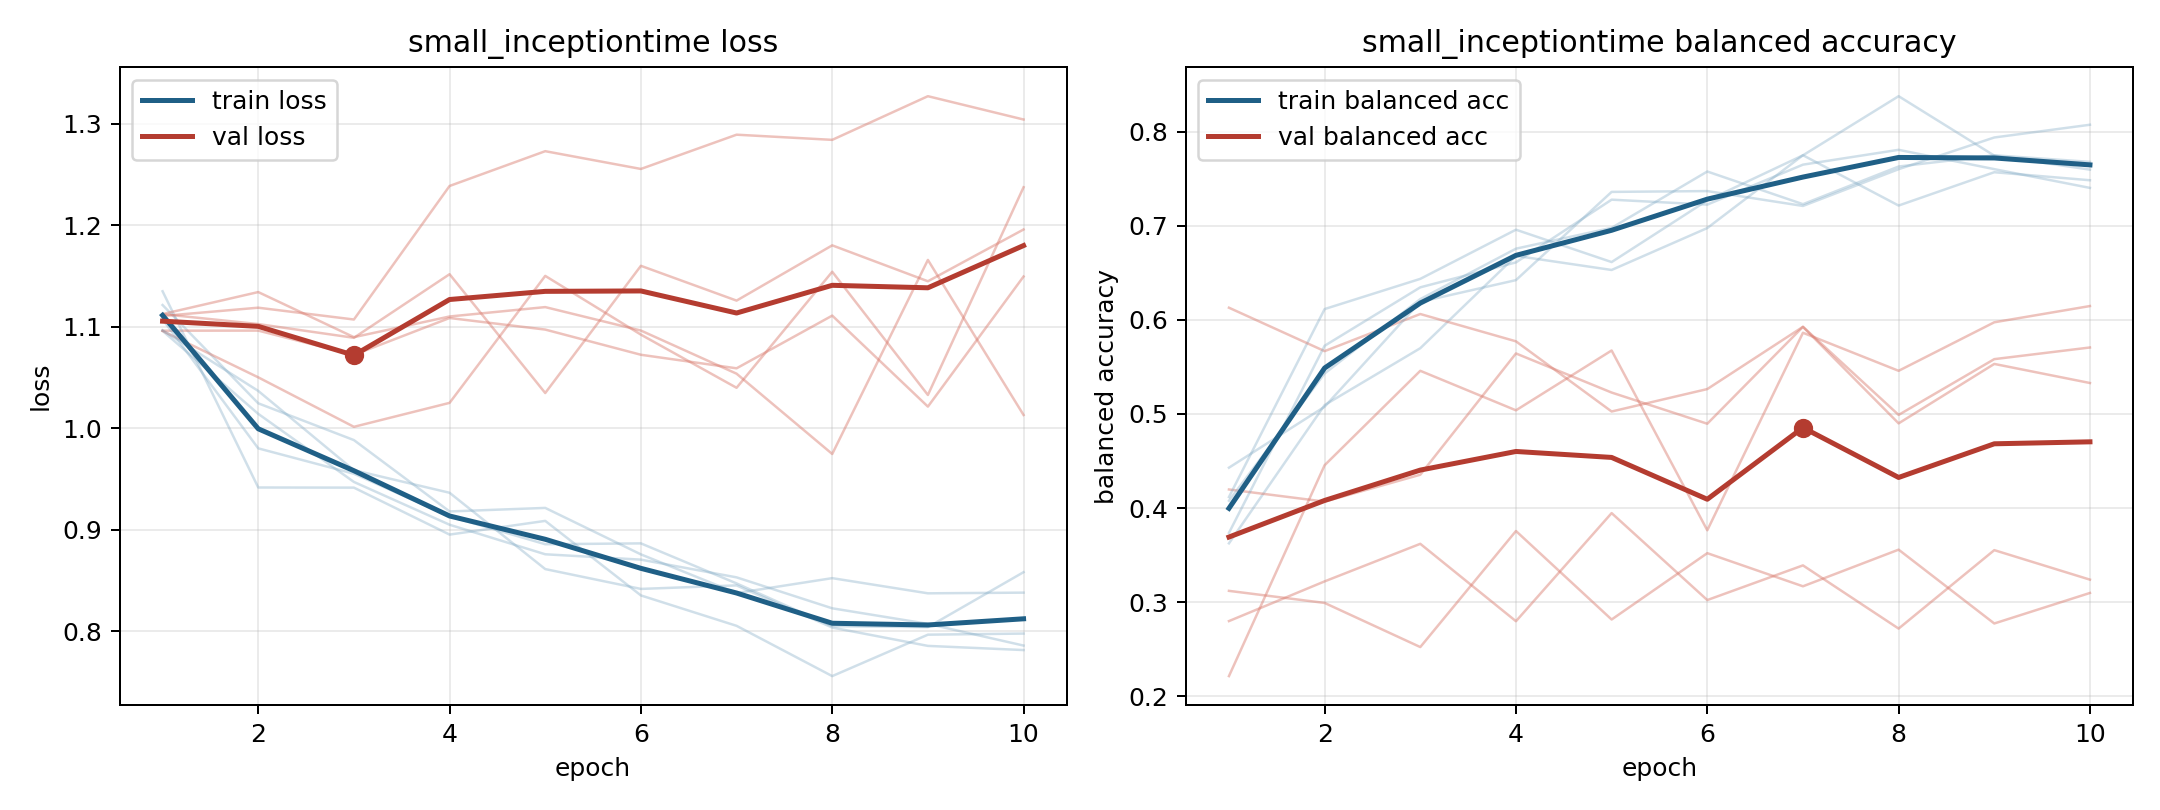

Values plotted in this chart, from the file beside it:
model, fold, epoch, train_loss, train_balanced_accuracy, val_loss, val_balanced_accuracy
small_inceptiontime, 1, 1, 1.122, 0.3625, 1.096, 0.4197
small_inceptiontime, 1, 2, 1.025, 0.5094, 1.096, 0.4068
small_inceptiontime, 1, 3, 0.9884, 0.5698, 1.072, 0.4354
small_inceptiontime, 1, 4, 0.9181, 0.668, 1.109, 0.5643
small_inceptiontime, 1, 5, 0.9216, 0.653, 1.097, 0.5227
small_inceptiontime, 1, 6, 0.8758, 0.6975, 1.073, 0.4896
small_inceptiontime, 1, 7, 0.8377, 0.7749, 1.059, 0.5926
small_inceptiontime, 1, 8, 0.8524, 0.7214, 1.111, 0.49
small_inceptiontime, 1, 9, 0.8374, 0.7568, 1.021, 0.5531
small_inceptiontime, 1, 10, 0.8381, 0.7483, 1.15, 0.5329
small_inceptiontime, 2, 1, 1.135, 0.4117, 1.113, 0.2799
small_inceptiontime, 2, 2, 0.9417, 0.6114, 1.103, 0.3221
small_inceptiontime, 2, 3, 0.9416, 0.6435, 1.089, 0.362
small_inceptiontime, 2, 4, 0.8953, 0.6958, 1.152, 0.2797
small_inceptiontime, 2, 5, 0.9088, 0.6614, 1.035, 0.3946
small_inceptiontime, 2, 6, 0.8354, 0.7269, 1.16, 0.3022
small_inceptiontime, 2, 7, 0.8054, 0.7748, 1.126, 0.3391
small_inceptiontime, 2, 8, 0.7558, 0.8376, 1.18, 0.2719
small_inceptiontime, 2, 9, 0.7967, 0.7745, 1.145, 0.3553
small_inceptiontime, 2, 10, 0.7978, 0.7596, 1.196, 0.3239
small_inceptiontime, 3, 1, 1.096, 0.4077, 1.096, 0.6129
small_inceptiontime, 3, 2, 1.014, 0.543, 1.05, 0.5667
small_inceptiontime, 3, 3, 0.9472, 0.622, 1.002, 0.6062
small_inceptiontime, 3, 4, 0.905, 0.6756, 1.025, 0.5771
small_inceptiontime, 3, 5, 0.8759, 0.6978, 1.15, 0.5026
small_inceptiontime, 3, 6, 0.8706, 0.7576, 1.092, 0.5264
small_inceptiontime, 3, 7, 0.8532, 0.7229, 1.04, 0.5926
small_inceptiontime, 3, 8, 0.8227, 0.7629, 1.154, 0.499
small_inceptiontime, 3, 9, 0.8073, 0.7748, 1.033, 0.5582
small_inceptiontime, 3, 10, 0.786, 0.7679, 1.238, 0.5706
small_inceptiontime, 4, 1, 1.097, 0.4429, 1.111, 0.312
small_inceptiontime, 4, 2, 1.037, 0.5076, 1.119, 0.2992
small_inceptiontime, 4, 3, 0.9588, 0.6191, 1.107, 0.2523
small_inceptiontime, 4, 4, 0.9365, 0.6422, 1.239, 0.3756
small_inceptiontime, 4, 5, 0.8613, 0.7359, 1.273, 0.2815
small_inceptiontime, 4, 6, 0.8418, 0.7368, 1.256, 0.352
small_inceptiontime, 4, 7, 0.8453, 0.721, 1.289, 0.3168
small_inceptiontime, 4, 8, 0.8037, 0.7601, 1.284, 0.3558
small_inceptiontime, 4, 9, 0.7856, 0.7938, 1.327, 0.2773
small_inceptiontime, 4, 10, 0.7815, 0.8073, 1.304, 0.3098
small_inceptiontime, 5, 1, 1.108, 0.3736, 1.113, 0.2214
small_inceptiontime, 5, 2, 0.9803, 0.5724, 1.134, 0.4455
small_inceptiontime, 5, 3, 0.9553, 0.6345, 1.09, 0.5458
small_inceptiontime, 5, 4, 0.9133, 0.661, 1.11, 0.5038
small_inceptiontime, 5, 5, 0.8858, 0.7277, 1.12, 0.5674
small_inceptiontime, 5, 6, 0.8867, 0.7224, 1.096, 0.3764
small_inceptiontime, 5, 7, 0.8472, 0.7649, 1.054, 0.5863
small_inceptiontime, 5, 8, 0.8051, 0.7807, 0.9748, 0.5458
small_inceptiontime, 5, 9, 0.8041, 0.7601, 1.166, 0.5974
small_inceptiontime, 5, 10, 0.8583, 0.7402, 1.013, 0.6146
